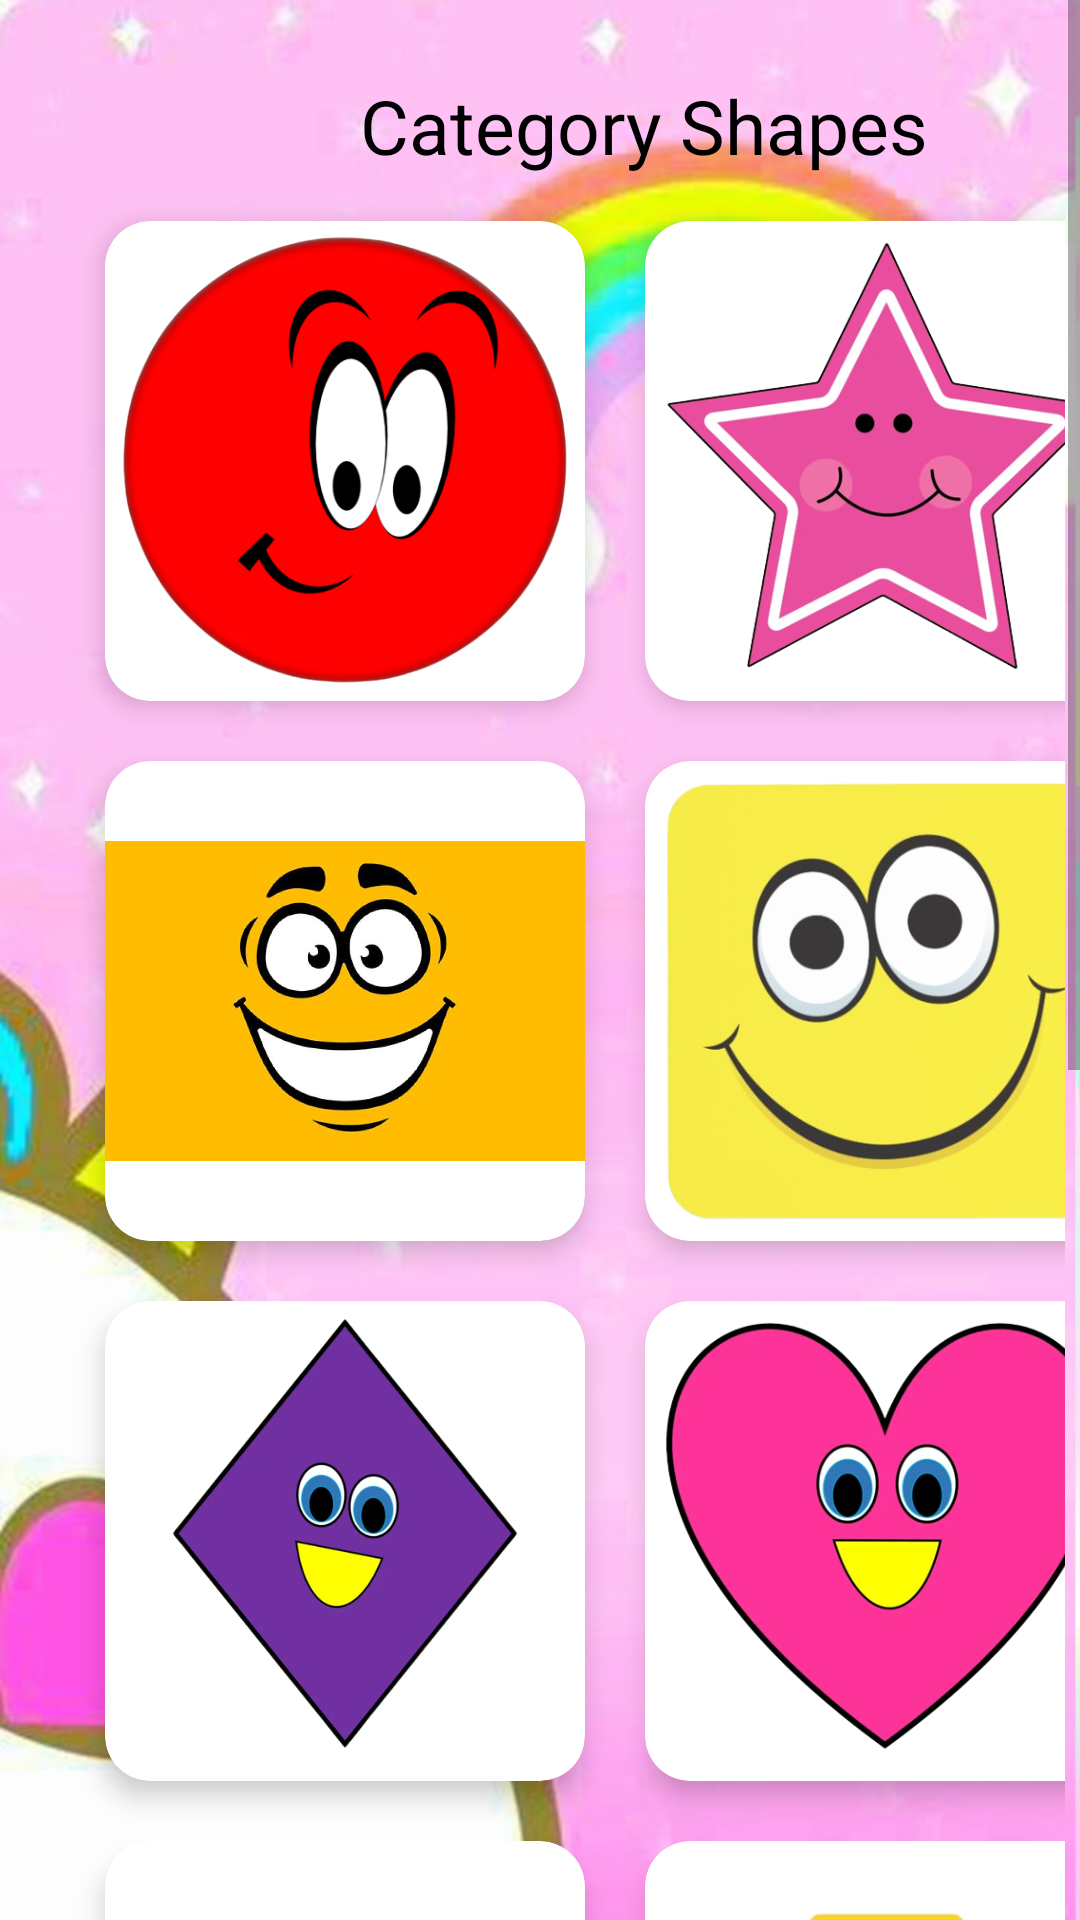

Produce the Android XML layout that renders to this screen, including the resource entries it uses.
<!-- AndroidManifest.xml: application theme Theme.KIDSLEARNING -->
<!-- res/layout/activity_animals.xml -->
<?xml version="1.0" encoding="utf-8"?>
<ScrollView xmlns:android="http://schemas.android.com/apk/res/android"
    xmlns:app="http://schemas.android.com/apk/res-auto"
    xmlns:tools="http://schemas.android.com/tools"
    android:layout_width="match_parent"
    android:layout_height="match_parent"
    android:background="@drawable/wuni"
    tools:context=".animals">

    <LinearLayout
        android:layout_width="match_parent"
        android:layout_height="match_parent"
        android:orientation="vertical">

        <TextView
            android:layout_width="wrap_content"
            android:layout_height="wrap_content"
            android:text="Category Shapes"
            android:textColor="@color/black"
            android:textSize="25dp"
            android:layout_marginTop="25dp"
            android:layout_marginLeft="120dp"/>

        <GridLayout
            android:layout_width="match_parent"
            android:layout_height="match_parent"
            android:rowCount="4"
            android:columnCount="2"
            android:layout_margin="5dp"
            android:layout_gravity="center_horizontal"
            android:columnOrderPreserved="false">

            <androidx.cardview.widget.CardView
                app:cardBackgroundColor="@color/white"
                android:layout_width="160dp"
                android:layout_height="160dp"
                app:cardCornerRadius="15dp"
                app:cardElevation="5dp"
                android:layout_marginLeft="30dp"
                android:layout_margin="10dp">

                <LinearLayout
                    android:layout_width="match_parent"
                    android:layout_height="wrap_content"
                    android:orientation="vertical"
                    android:layout_gravity="center">
                    <ImageView
                        android:layout_width="wrap_content"
                        android:layout_height="match_parent"
                        android:src="@drawable/circle"
                        ></ImageView>

                </LinearLayout>

            </androidx.cardview.widget.CardView>

            <androidx.cardview.widget.CardView
                app:cardBackgroundColor="@color/white"
                android:layout_width="160dp"
                android:layout_height="160dp"
                app:cardCornerRadius="15dp"
                app:cardElevation="5dp"
                android:layout_marginLeft="10dp"
                android:layout_margin="10dp">

                <LinearLayout

                    android:layout_width="match_parent"
                    android:layout_height="wrap_content"
                    android:orientation="vertical"
                    android:layout_gravity="center">
                    <ImageView
                        android:layout_width="wrap_content"
                        android:layout_height="match_parent"
                        android:src="@drawable/star"
                        ></ImageView>

                </LinearLayout>
            </androidx.cardview.widget.CardView>

            <androidx.cardview.widget.CardView
                app:cardBackgroundColor="@color/white"
                android:layout_width="160dp"
                android:layout_height="160dp"
                app:cardCornerRadius="15dp"
                app:cardElevation="5dp"
                android:layout_marginLeft="30dp"
                android:layout_margin="10dp">

                <LinearLayout

                    android:layout_width="match_parent"
                    android:layout_height="wrap_content"
                    android:orientation="vertical"
                    android:layout_gravity="center">
                    <ImageView
                        android:layout_width="wrap_content"
                        android:layout_height="match_parent"
                        android:src="@drawable/rectangle"
                        ></ImageView>

                </LinearLayout>
            </androidx.cardview.widget.CardView>
            <androidx.cardview.widget.CardView
                app:cardBackgroundColor="@color/white"
                android:layout_width="160dp"
                android:layout_height="160dp"
                app:cardCornerRadius="15dp"
                app:cardElevation="5dp"
                android:layout_marginLeft="10dp"
                android:layout_margin="10dp">

                <LinearLayout

                    android:layout_width="match_parent"
                    android:layout_height="wrap_content"
                    android:orientation="vertical"
                    android:layout_gravity="center">
                    <ImageView
                        android:layout_width="wrap_content"
                        android:layout_height="match_parent"
                        android:src="@drawable/square"
                        ></ImageView>

                </LinearLayout>
            </androidx.cardview.widget.CardView>
            <androidx.cardview.widget.CardView
                app:cardBackgroundColor="@color/white"
                android:layout_width="160dp"
                android:layout_height="160dp"
                app:cardCornerRadius="15dp"
                app:cardElevation="5dp"
                android:layout_marginLeft="30dp"
                android:layout_margin="10dp">

                <LinearLayout

                    android:layout_width="match_parent"
                    android:layout_height="wrap_content"
                    android:orientation="vertical"
                    android:layout_gravity="center">
                    <ImageView
                        android:layout_width="wrap_content"
                        android:layout_height="match_parent"
                        android:src="@drawable/diamond"
                        ></ImageView>

                </LinearLayout>
            </androidx.cardview.widget.CardView>
            <androidx.cardview.widget.CardView
                app:cardBackgroundColor="@color/white"
                android:layout_width="160dp"
                android:layout_height="160dp"
                app:cardCornerRadius="15dp"
                app:cardElevation="5dp"
                android:layout_marginLeft="10dp"
                android:layout_margin="10dp">

                <LinearLayout

                    android:layout_width="match_parent"
                    android:layout_height="wrap_content"
                    android:orientation="vertical"
                    android:layout_gravity="center">
                    <ImageView
                        android:layout_width="wrap_content"
                        android:layout_height="match_parent"
                        android:src="@drawable/heart"
                        ></ImageView>

                </LinearLayout>
            </androidx.cardview.widget.CardView>
            <androidx.cardview.widget.CardView
                app:cardBackgroundColor="@color/white"
                android:layout_width="160dp"
                android:layout_height="160dp"
                app:cardCornerRadius="15dp"
                app:cardElevation="5dp"
                android:layout_marginLeft="30dp"
                android:layout_margin="10dp">

                <LinearLayout

                    android:layout_width="match_parent"
                    android:layout_height="wrap_content"
                    android:orientation="vertical"
                    android:layout_gravity="center">
                    <ImageView
                        android:layout_width="wrap_content"
                        android:layout_height="match_parent"
                        android:src="@drawable/oblong"
                        ></ImageView>

                </LinearLayout>
            </androidx.cardview.widget.CardView>
            <androidx.cardview.widget.CardView
                app:cardBackgroundColor="@color/white"
                android:layout_width="160dp"
                android:layout_height="160dp"
                app:cardCornerRadius="15dp"
                app:cardElevation="5dp"
                android:layout_marginLeft="10dp"
                android:layout_margin="10dp">

                <LinearLayout

                    android:layout_width="match_parent"
                    android:layout_height="wrap_content"
                    android:orientation="vertical"
                    android:layout_gravity="center">
                    <ImageView
                        android:layout_width="wrap_content"
                        android:layout_height="match_parent"
                        android:src="@drawable/octagon"
                        ></ImageView>

                </LinearLayout>
            </androidx.cardview.widget.CardView>
            <androidx.cardview.widget.CardView
                app:cardBackgroundColor="@color/white"
                android:layout_width="160dp"
                android:layout_height="160dp"
                app:cardCornerRadius="15dp"
                app:cardElevation="5dp"
                android:layout_marginLeft="30dp"
                android:layout_margin="10dp">

                <LinearLayout

                    android:layout_width="match_parent"
                    android:layout_height="wrap_content"
                    android:orientation="vertical"
                    android:layout_gravity="center">
                    <ImageView
                        android:layout_width="wrap_content"
                        android:layout_height="match_parent"
                        android:src="@drawable/hexagon"
                        ></ImageView>

                </LinearLayout>
            </androidx.cardview.widget.CardView>
            <androidx.cardview.widget.CardView
                app:cardBackgroundColor="@color/white"
                android:layout_width="160dp"
                android:layout_height="160dp"
                app:cardCornerRadius="15dp"
                app:cardElevation="5dp"
                android:layout_marginLeft="10dp"
                android:layout_margin="10dp">

                <LinearLayout

                    android:layout_width="match_parent"
                    android:layout_height="wrap_content"
                    android:orientation="vertical"
                    android:layout_gravity="center">
                    <ImageView
                        android:layout_width="wrap_content"
                        android:layout_height="match_parent"
                        android:src="@drawable/polygon"
                        ></ImageView>

                </LinearLayout>
            </androidx.cardview.widget.CardView>
            <androidx.cardview.widget.CardView
                app:cardBackgroundColor="@color/white"
                android:layout_width="160dp"
                android:layout_height="160dp"
                app:cardCornerRadius="15dp"
                app:cardElevation="5dp"
                android:layout_marginLeft="30dp"
                android:layout_margin="10dp">

                <LinearLayout

                    android:layout_width="match_parent"
                    android:layout_height="wrap_content"
                    android:orientation="vertical"
                    android:layout_gravity="center">
                    <ImageView
                        android:layout_width="wrap_content"
                        android:layout_height="match_parent"
                        android:src="@drawable/triangle"
                        ></ImageView>

                </LinearLayout>
            </androidx.cardview.widget.CardView>
        </GridLayout>


    </LinearLayout>

</ScrollView>
<!-- resources referenced by this layout -->
<resources>
  <!-- drawable circle: png bitmap (drawable, 59003 bytes) -->
  <!-- drawable diamond: png bitmap (drawable, 92188 bytes) -->
  <!-- drawable heart: png bitmap (drawable, 104894 bytes) -->
  <!-- drawable hexagon: png bitmap (drawable, 49955 bytes) -->
  <!-- drawable oblong: png bitmap (drawable, 95249 bytes) -->
  <!-- drawable octagon: png bitmap (drawable, 48671 bytes) -->
  <!-- drawable polygon: png bitmap (drawable, 47384 bytes) -->
  <!-- drawable rectangle: jpg bitmap (drawable, 28279 bytes) -->
  <!-- drawable square: png bitmap (drawable, 135428 bytes) -->
  <!-- drawable star: png bitmap (drawable, 130908 bytes) -->
  <!-- drawable triangle: png bitmap (drawable, 105101 bytes) -->
  <!-- drawable wuni: jpg bitmap (drawable, 87133 bytes) -->
  <style name="Theme.KIDSLEARNING" parent="Theme.MaterialComponents.DayNight.NoActionBar">
          
          <item name="colorPrimary">@color/purple_500</item>
          <item name="colorPrimaryVariant">@color/purple_700</item>
          <item name="colorOnPrimary">@color/white</item>
          
          <item name="colorSecondary">@color/teal_200</item>
          <item name="colorSecondaryVariant">@color/teal_700</item>
          <item name="colorOnSecondary">@color/black</item>
          
          <item name="android:statusBarColor" tools:targetApi="l">?attr/colorPrimaryVariant</item>
          
      </style>
  <!-- not gathered from this repository: default colours our renderer supplied (Android Studio template values) -->
  <color name="purple_500">#FF6200EE</color>
  <color name="purple_700">#FF3700B3</color>
  <color name="teal_200">#FF03DAC5</color>
  <color name="teal_700">#FF018786</color>
  <color name="black">#FF000000</color>
  <color name="white">#FFFFFFFF</color>
</resources>
